Photos from the image-classification dataset "images" in the GitHub repository Radicitus/GlockCOMA-MAJ-2k19. Its 2 classes are: glaucoma, healthy.

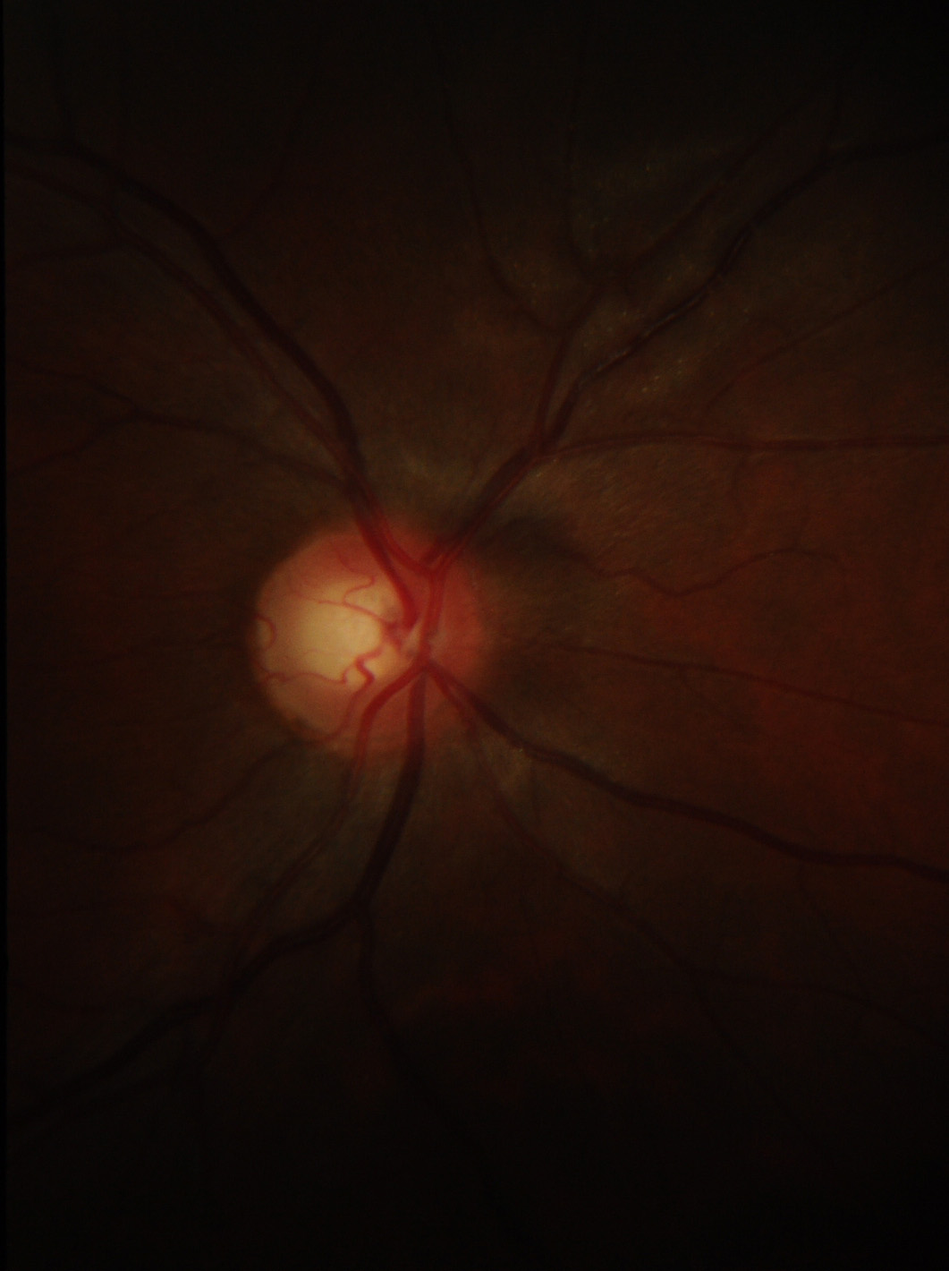
Label: healthy

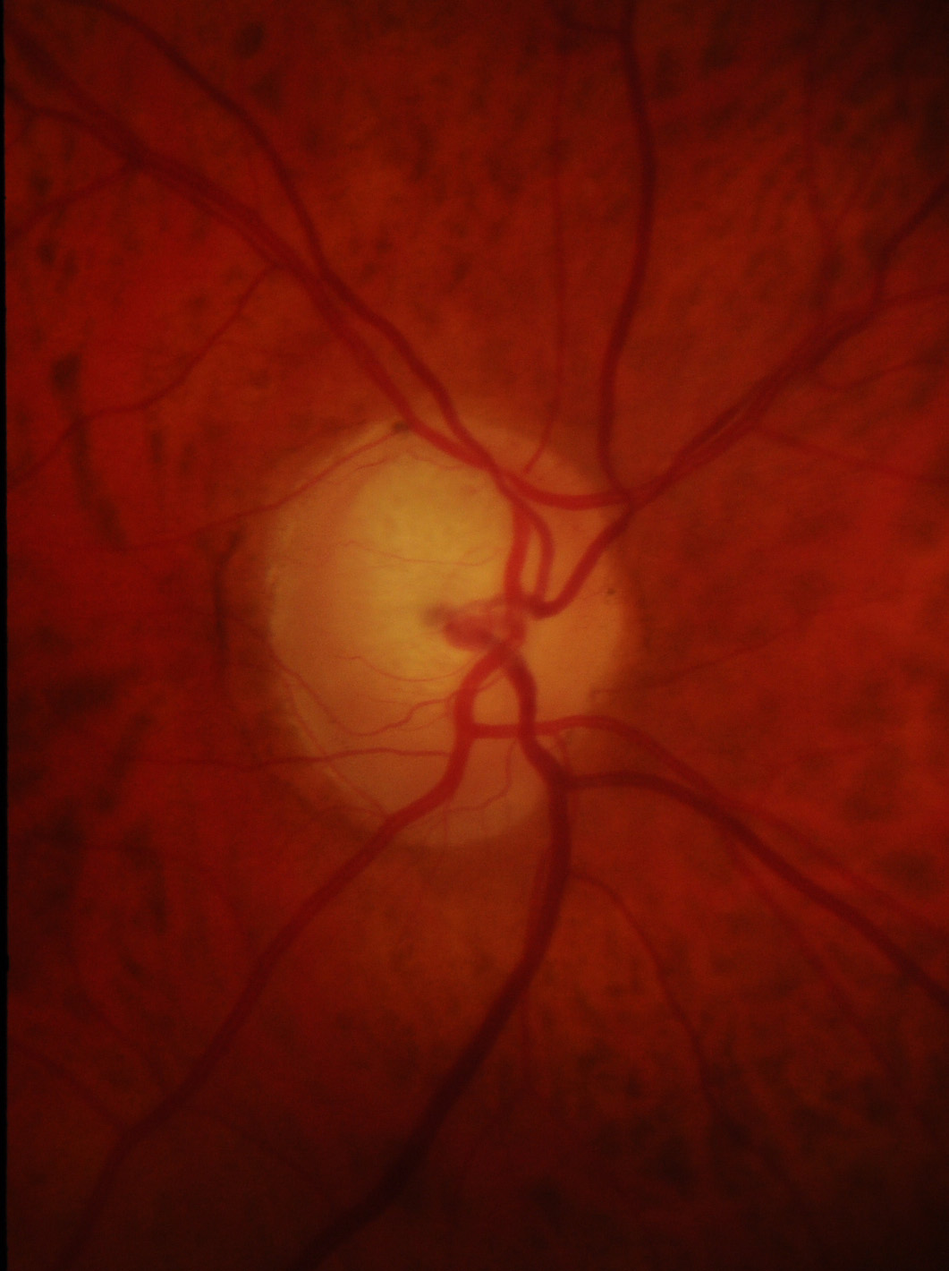
Label: glaucoma

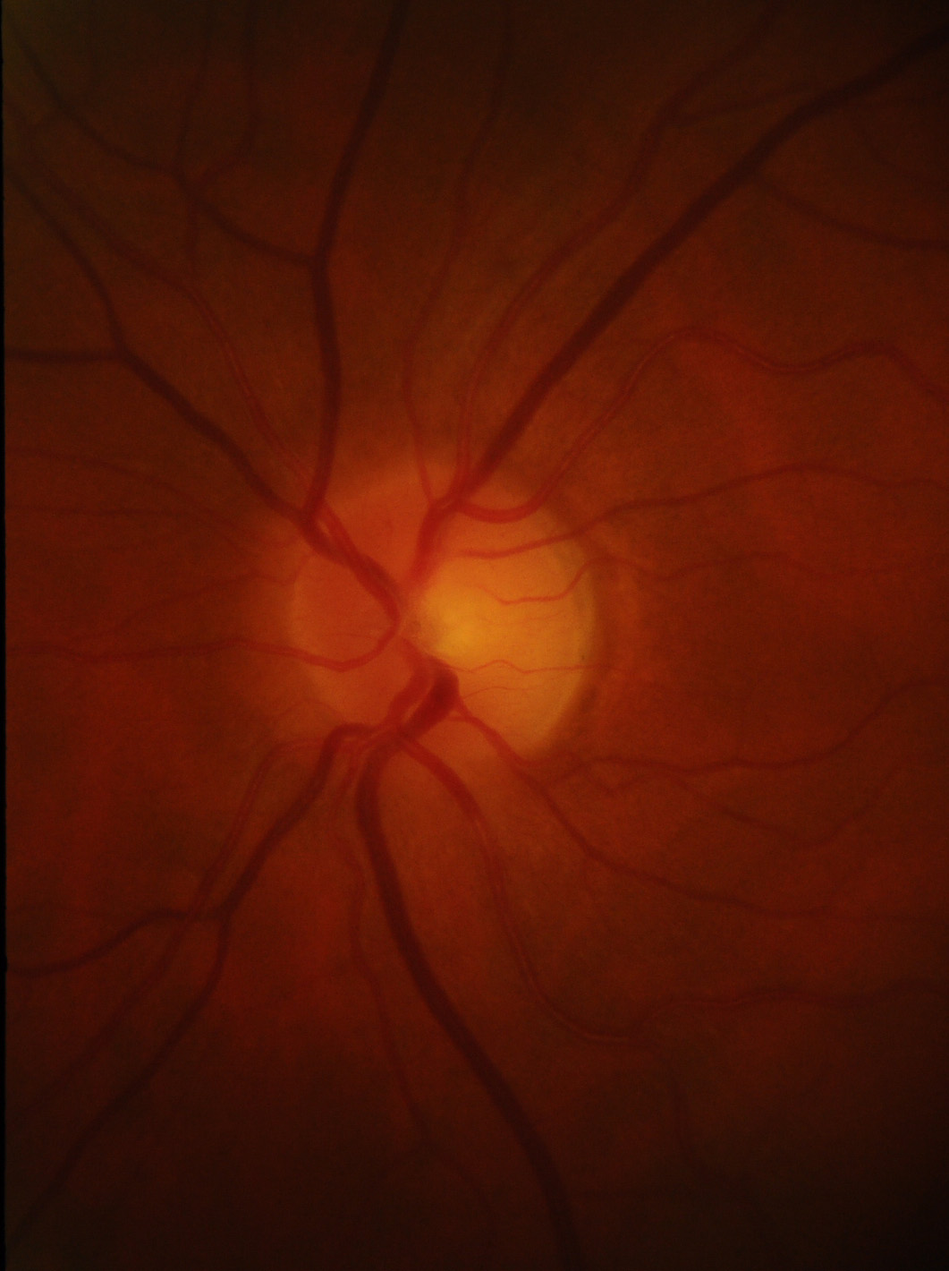
Label: healthy

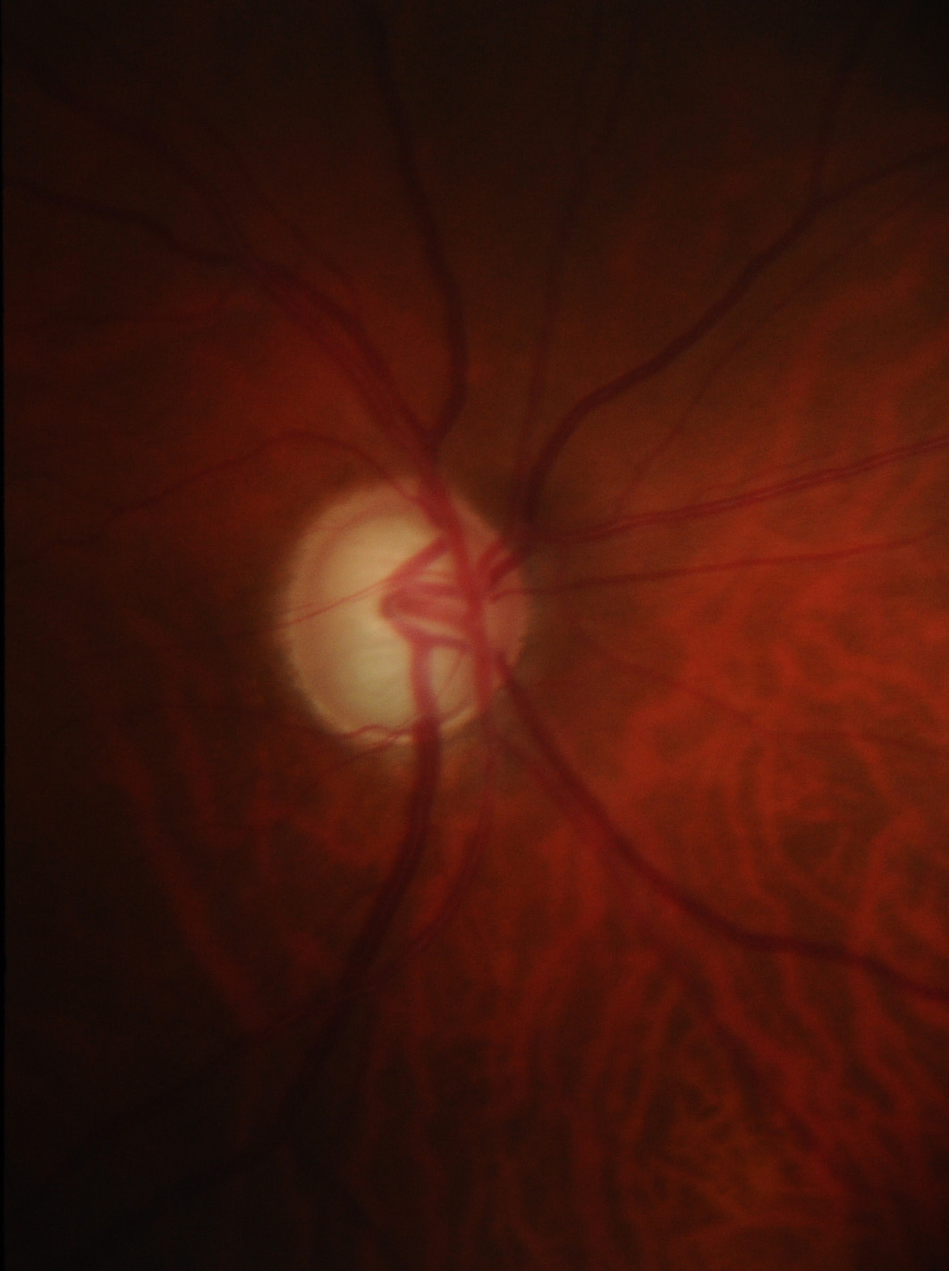
Label: glaucoma

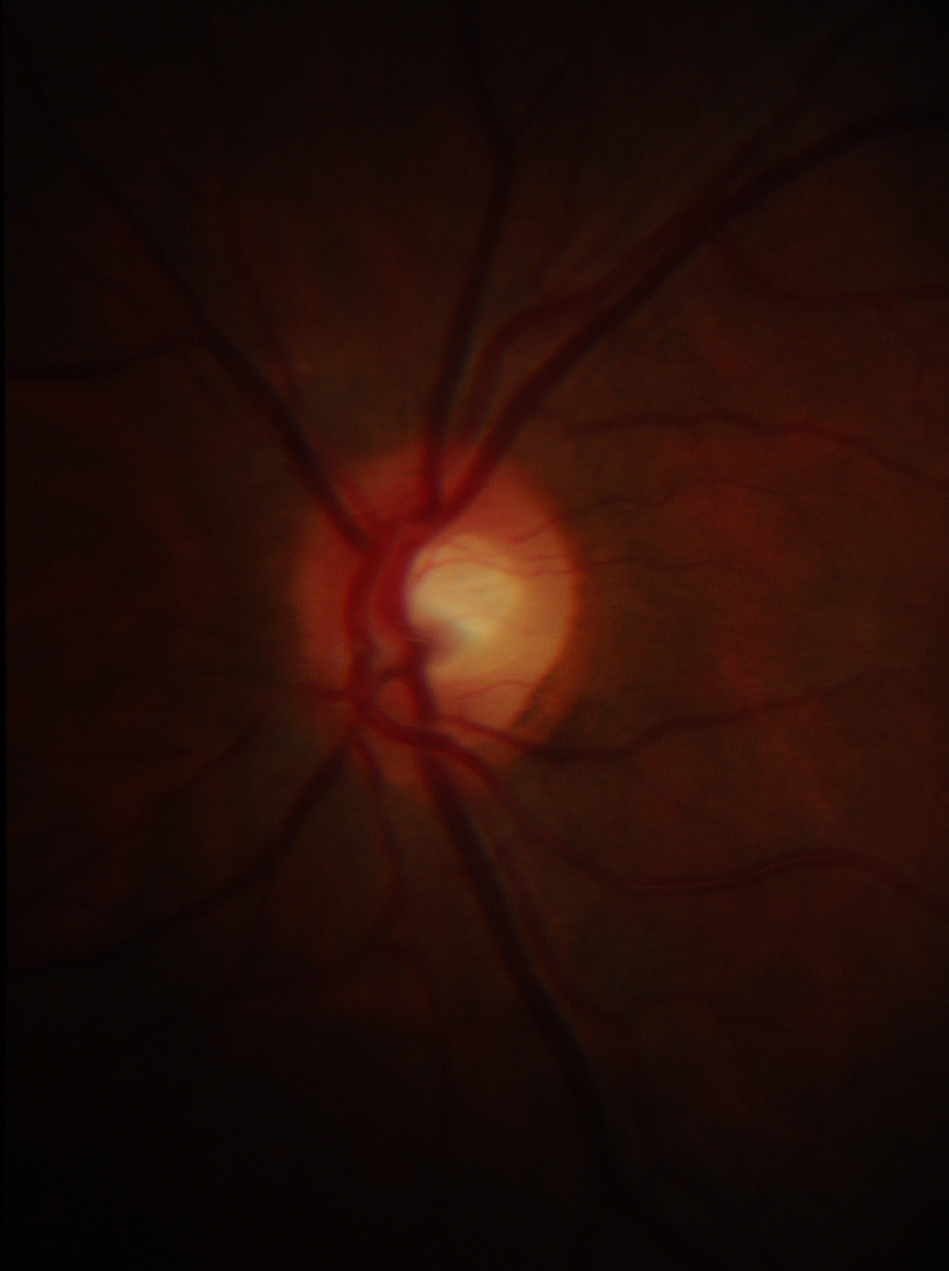
Label: healthy

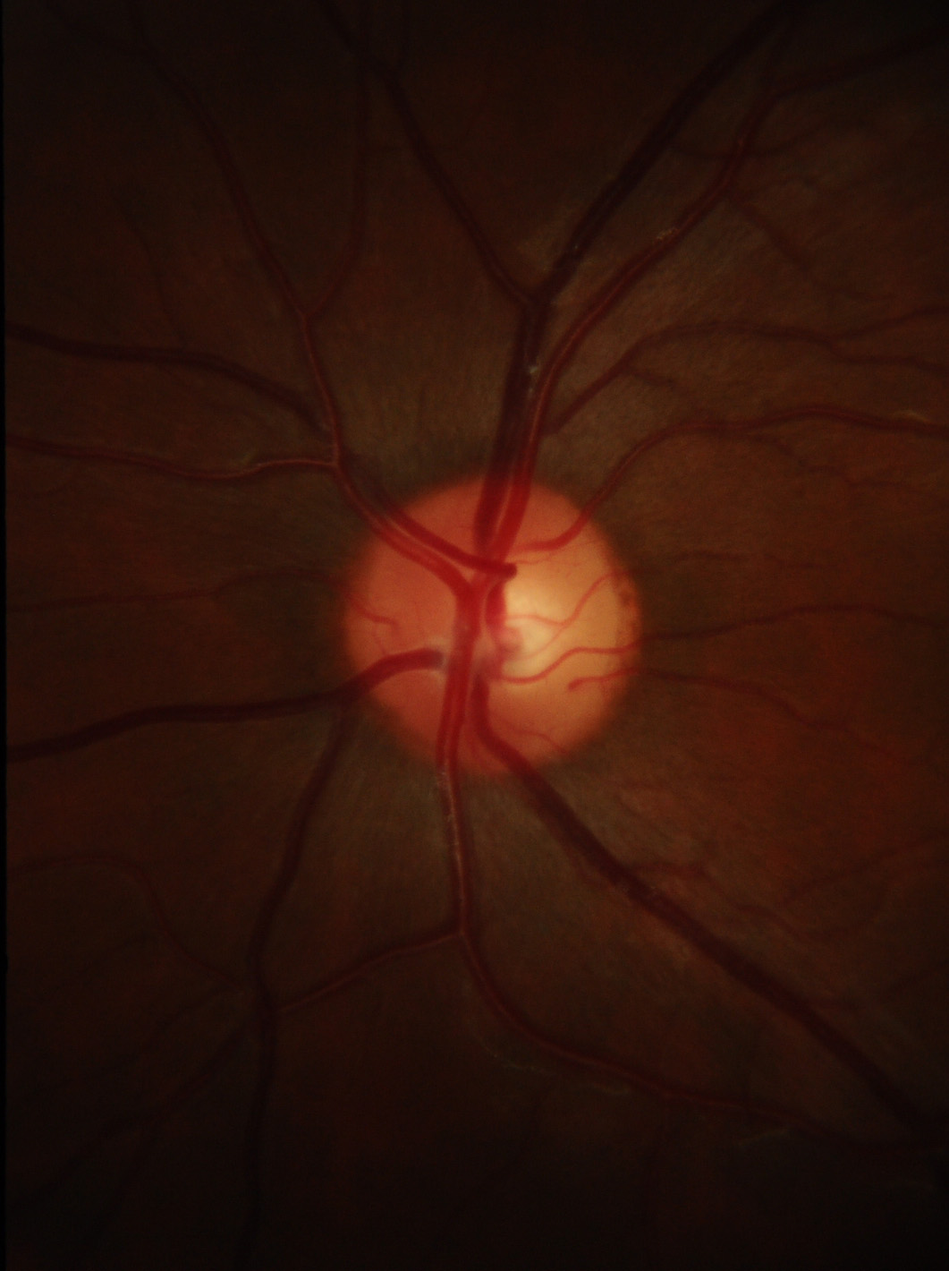
Label: healthy
